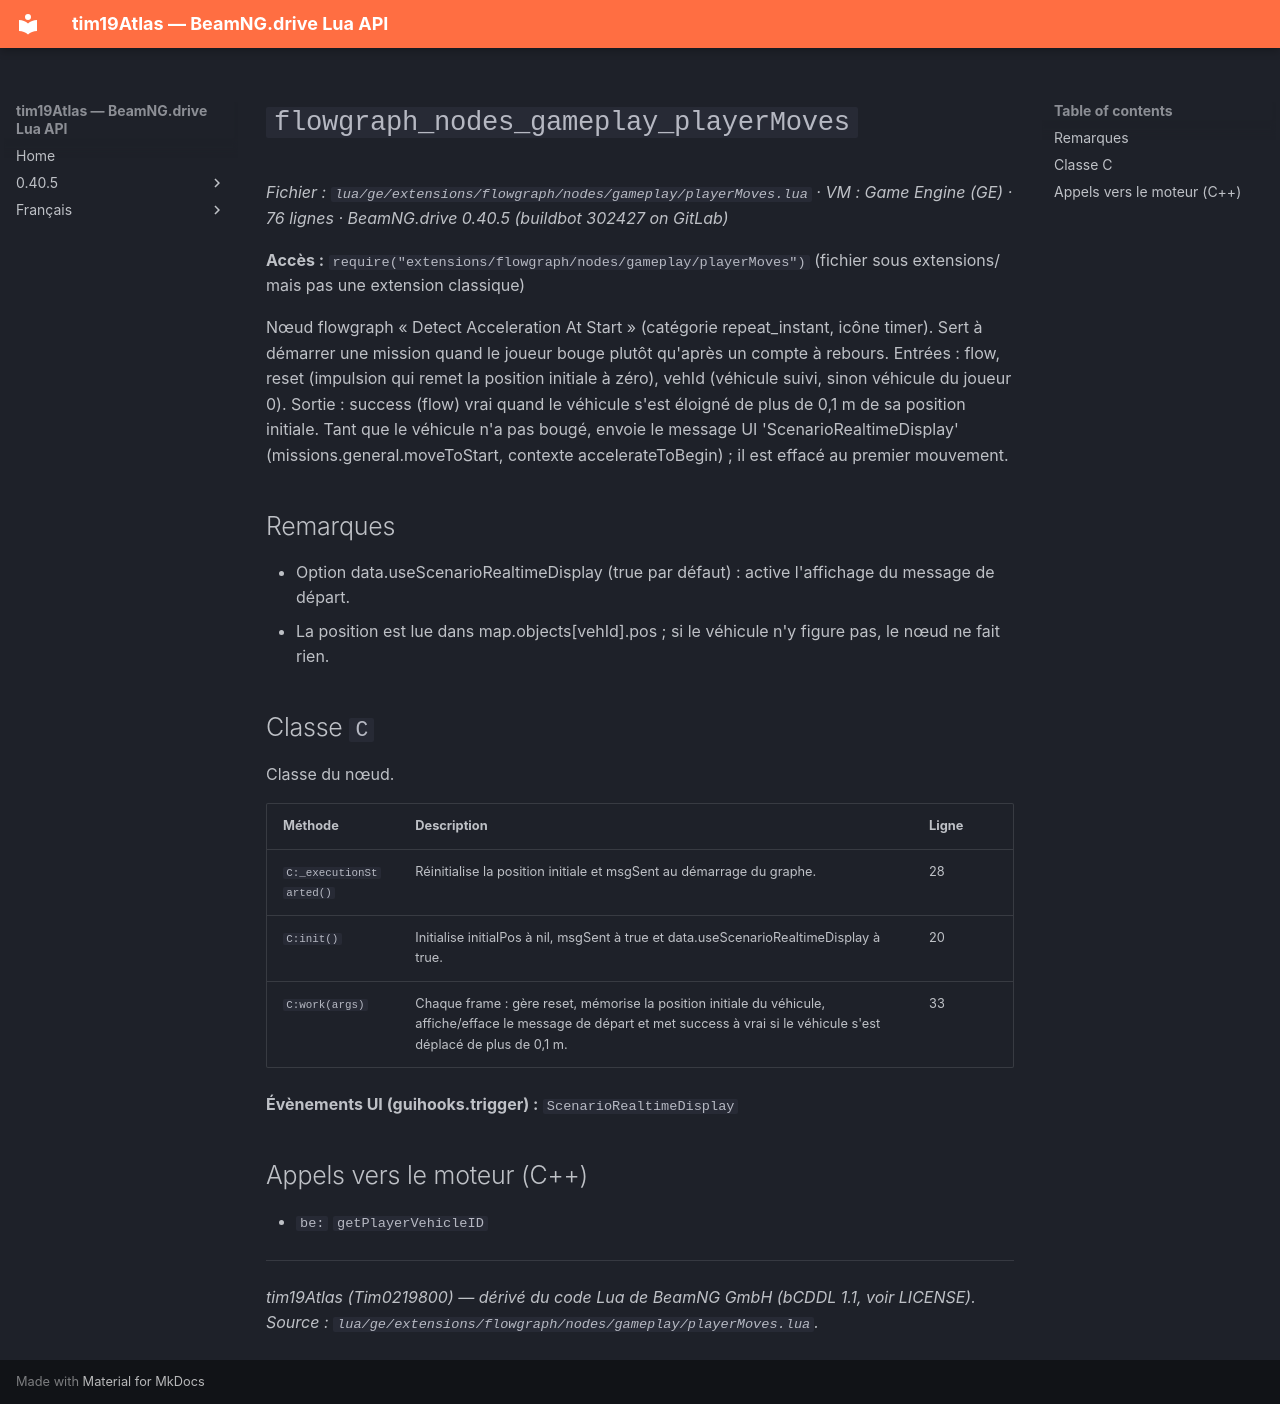

repository: Tim0219800/beamng-lua-atlas · page: fr/0.40.5/ge/extensions/flowgraph/nodes/gameplay/playerMoves.html · generator: mkdocs

# `flowgraph_nodes_gameplay_playerMoves`

*Fichier : `lua/ge/extensions/flowgraph/nodes/gameplay/playerMoves.lua` · VM : Game Engine (GE) · 76 lignes · BeamNG.drive 0.40.5 (buildbot 302427 on GitLab)*

**Accès :** `require("extensions/flowgraph/nodes/gameplay/playerMoves")` (fichier sous extensions/ mais pas une extension classique)

Nœud flowgraph « Detect Acceleration At Start » (catégorie repeat_instant, icône timer). Sert à démarrer une mission quand le joueur bouge plutôt qu'après un compte à rebours. Entrées : flow, reset (impulsion qui remet la position initiale à zéro), vehId (véhicule suivi, sinon véhicule du joueur 0). Sortie : success (flow) vrai quand le véhicule s'est éloigné de plus de 0,1 m de sa position initiale. Tant que le véhicule n'a pas bougé, envoie le message UI 'ScenarioRealtimeDisplay' (missions.general.moveToStart, contexte accelerateToBegin) ; il est effacé au premier mouvement.

## Remarques

- Option data.useScenarioRealtimeDisplay (true par défaut) : active l'affichage du message de départ.
- La position est lue dans map.objects[vehId].pos ; si le véhicule n'y figure pas, le nœud ne fait rien.

## Classe `C`

Classe du nœud.

| Méthode | Description | Ligne |
|---|---|---|
| `C:_executionStarted()` | Réinitialise la position initiale et msgSent au démarrage du graphe. | 28 |
| `C:init()` | Initialise initialPos à nil, msgSent à true et data.useScenarioRealtimeDisplay à true. | 20 |
| `C:work(args)` | Chaque frame : gère reset, mémorise la position initiale du véhicule, affiche/efface le message de départ et met success à vrai si le véhicule s'est déplacé de plus de 0,1 m. | 33 |

**Évènements UI (guihooks.trigger) :** `ScenarioRealtimeDisplay`

## Appels vers le moteur (C++)

- `be:` `getPlayerVehicleID`

---
*tim19Atlas (Tim0219800) — dérivé du code Lua de BeamNG GmbH (bCDDL 1.1, voir LICENSE). Source : `lua/ge/extensions/flowgraph/nodes/gameplay/playerMoves.lua`.*
